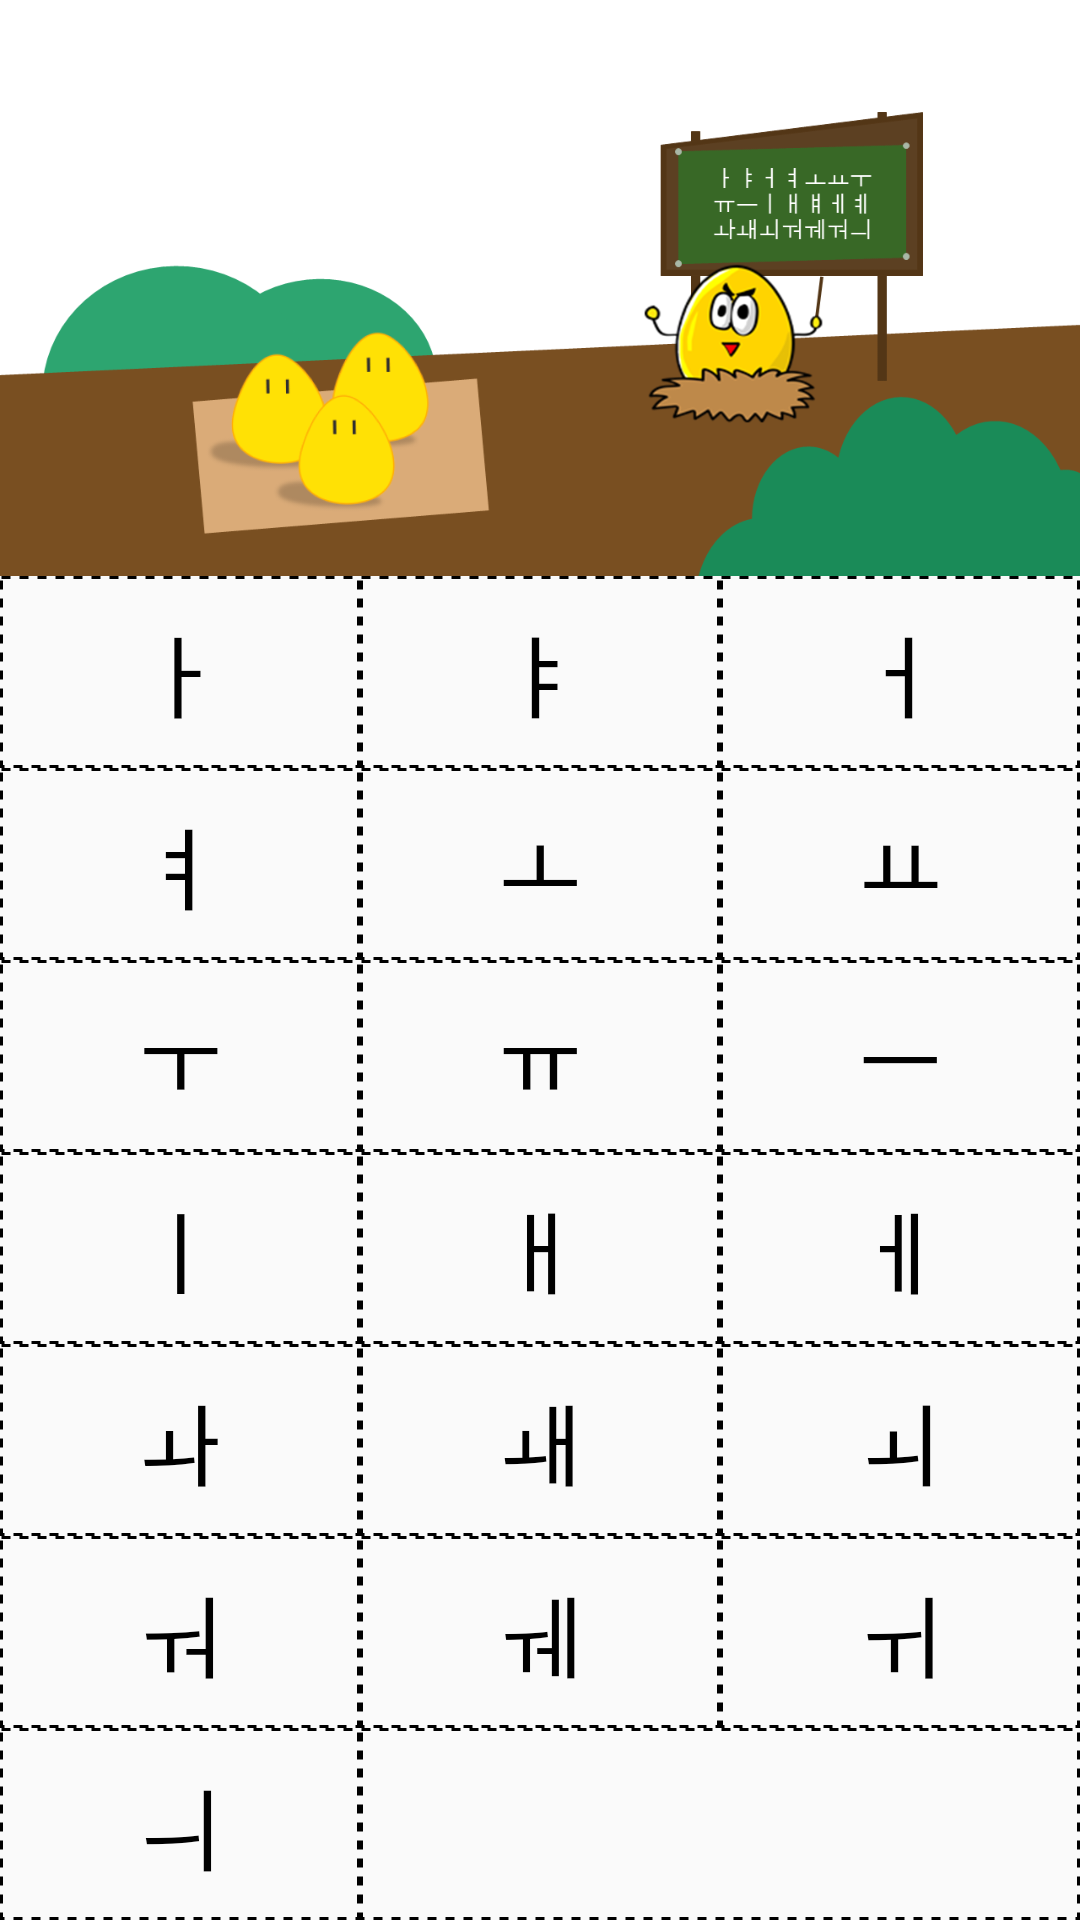

The Android layout XML behind this screen, and the referenced resources:
<!-- AndroidManifest.xml: application theme AppTheme.base -->
<!-- res/layout/activity_vowel.xml -->
<?xml version="1.0" encoding="utf-8"?>
<LinearLayout
    xmlns:android="http://schemas.android.com/apk/res/android"
    xmlns:app="http://schemas.android.com/apk/res-auto"
    xmlns:tools="http://schemas.android.com/tools"
    android:layout_width="match_parent"
    android:layout_height="match_parent"
    android:orientation="vertical"
    tools:context="com.qhshef.myanmar.Vowel">

    <ImageView
        android:layout_width="match_parent"
        android:layout_height="0dp"
        android:layout_weight="3"
        android:src="@drawable/gr_vowel"
        android:scaleType="fitXY"/>

    <LinearLayout
        android:layout_width="match_parent"
        android:layout_height="0dp"
        android:orientation="horizontal"
        android:layout_weight="1">

        <TextView
            android:id="@+id/k"
            android:layout_width="0dp"
            android:layout_height="match_parent"
            android:gravity="center"
            android:text="ㅏ"
            android:textSize="30dp"
            android:textColor="#000000"
            android:background="@drawable/dotted_line"
            android:layout_weight="1"/>

        <TextView
            android:id="@+id/i"
            android:layout_width="0dp"
            android:layout_height="match_parent"
            android:gravity="center"
            android:text="ㅑ"
            android:textSize="30dp"
            android:textColor="#000000"
            android:background="@drawable/dotted_line"
            android:layout_weight="1"/>

        <TextView
            android:id="@+id/j"
            android:layout_width="0dp"
            android:layout_height="match_parent"
            android:gravity="center"
            android:text="ㅓ"
            android:textSize="30dp"
            android:textColor="#000000"
            android:background="@drawable/dotted_line"
            android:layout_weight="1"/>

    </LinearLayout>

    <LinearLayout
        android:layout_width="match_parent"
        android:layout_height="0dp"
        android:orientation="horizontal"
        android:layout_weight="1">

        <TextView
            android:id="@+id/u"
            android:layout_width="0dp"
            android:layout_height="match_parent"
            android:gravity="center"
            android:text="ㅕ"
            android:textSize="30dp"
            android:textColor="#000000"
            android:background="@drawable/dotted_line"
            android:layout_weight="1"/>

        <TextView
            android:id="@+id/h"
            android:layout_width="0dp"
            android:layout_height="match_parent"
            android:gravity="center"
            android:text="ㅗ"
            android:textSize="30dp"
            android:textColor="#000000"
            android:background="@drawable/dotted_line"
            android:layout_weight="1"/>

        <TextView
            android:id="@+id/y"
            android:layout_width="0dp"
            android:layout_height="match_parent"
            android:gravity="center"
            android:text="ㅛ"
            android:textSize="30dp"
            android:textColor="#000000"
            android:background="@drawable/dotted_line"
            android:layout_weight="1"/>

    </LinearLayout>

    <LinearLayout
        android:layout_width="match_parent"
        android:layout_height="0dp"
        android:orientation="horizontal"
        android:layout_weight="1">

        <TextView
            android:id="@+id/n"
            android:layout_width="0dp"
            android:layout_height="match_parent"
            android:gravity="center"
            android:text="ㅜ"
            android:textSize="30dp"
            android:textColor="#000000"
            android:background="@drawable/dotted_line"
            android:layout_weight="1"/>

        <TextView
            android:id="@+id/b"
            android:layout_width="0dp"
            android:layout_height="match_parent"
            android:gravity="center"
            android:text="ㅠ"
            android:textSize="30dp"
            android:textColor="#000000"
            android:background="@drawable/dotted_line"
            android:layout_weight="1"/>

        <TextView
            android:id="@+id/m"
            android:layout_width="0dp"
            android:layout_height="match_parent"
            android:gravity="center"
            android:text="ㅡ"
            android:textSize="30dp"
            android:textColor="#000000"
            android:background="@drawable/dotted_line"
            android:layout_weight="1"/>

    </LinearLayout>

    <LinearLayout
        android:layout_width="match_parent"
        android:layout_height="0dp"
        android:orientation="horizontal"
        android:layout_weight="1">

        <TextView
            android:id="@+id/l"
            android:layout_width="0dp"
            android:layout_height="match_parent"
            android:gravity="center"
            android:text="ㅣ"
            android:textSize="30dp"
            android:textColor="#000000"
            android:background="@drawable/dotted_line"
            android:layout_weight="1"/>

        <TextView
            android:id="@+id/o"
            android:layout_width="0dp"
            android:layout_height="match_parent"
            android:gravity="center"
            android:text="ㅐ"
            android:textSize="30dp"
            android:textColor="#000000"
            android:background="@drawable/dotted_line"
            android:layout_weight="1"/>

        <TextView
            android:id="@+id/p"
            android:layout_width="0dp"
            android:layout_height="match_parent"
            android:gravity="center"
            android:text="ㅔ"
            android:textSize="30dp"
            android:textColor="#000000"
            android:background="@drawable/dotted_line"
            android:layout_weight="1"/>

    </LinearLayout>

    <LinearLayout
        android:layout_width="match_parent"
        android:layout_height="0dp"
        android:orientation="horizontal"
        android:layout_weight="1">

        <TextView
            android:id="@+id/hk"
            android:layout_width="0dp"
            android:layout_height="match_parent"
            android:gravity="center"
            android:text="ㅘ"
            android:textSize="30dp"
            android:textColor="#000000"
            android:background="@drawable/dotted_line"
            android:layout_weight="1"/>

        <TextView
            android:id="@+id/ho"
            android:layout_width="0dp"
            android:layout_height="match_parent"
            android:gravity="center"
            android:text="ㅙ"
            android:textSize="30dp"
            android:textColor="#000000"
            android:background="@drawable/dotted_line"
            android:layout_weight="1"/>

        <TextView
            android:id="@+id/hl"
            android:layout_width="0dp"
            android:layout_height="match_parent"
            android:gravity="center"
            android:text="ㅚ"
            android:textSize="30dp"
            android:textColor="#000000"
            android:background="@drawable/dotted_line"
            android:layout_weight="1"/>

    </LinearLayout>

    <LinearLayout
        android:layout_width="match_parent"
        android:layout_height="0dp"
        android:orientation="horizontal"
        android:layout_weight="1">

        <TextView
            android:id="@+id/nj"
            android:layout_width="0dp"
            android:layout_height="match_parent"
            android:gravity="center"
            android:text="ㅝ"
            android:textSize="30dp"
            android:textColor="#000000"
            android:background="@drawable/dotted_line"
            android:layout_weight="1"/>

        <TextView
            android:id="@+id/np"
            android:layout_width="0dp"
            android:layout_height="match_parent"
            android:gravity="center"
            android:text="ㅞ"
            android:textSize="30dp"
            android:textColor="#000000"
            android:background="@drawable/dotted_line"
            android:layout_weight="1"/>

        <TextView
            android:id="@+id/nl"
            android:layout_width="0dp"
            android:layout_height="match_parent"
            android:gravity="center"
            android:text="ㅟ"
            android:textSize="30dp"
            android:textColor="#000000"
            android:background="@drawable/dotted_line"
            android:layout_weight="1"/>

    </LinearLayout>

    <LinearLayout
        android:layout_width="match_parent"
        android:layout_height="0dp"
        android:orientation="horizontal"
        android:layout_weight="1">

        <TextView
            android:id="@+id/ml"
            android:layout_width="0dp"
            android:layout_height="match_parent"
            android:gravity="center"
            android:text="ㅢ"
            android:textSize="30dp"
            android:textColor="#000000"
            android:background="@drawable/dotted_line"
            android:layout_weight="1"/>

        <TextView
            android:layout_width="0dp"
            android:layout_height="match_parent"
            android:layout_weight="2"
            android:background="@drawable/dotted_line"/>

    </LinearLayout>

</LinearLayout>
<!-- resources referenced by this layout -->
<resources>
  <!-- drawable dotted_line (drawable) -->
  <?xml version="1.0" encoding="utf-8"?>
  <shape xmlns:android="http://schemas.android.com/apk/res/android">
      <stroke
          android:width="1dp"
          android:dashGap="3dp"
          android:dashWidth="3dp" />
  </shape>
  <!-- drawable gr_vowel: png bitmap (drawable, 97569 bytes) -->
  <style name="AppTheme.base" parent="Theme.AppCompat.Light">
          <item name="colorPrimary">#f6f6f6</item>
          <item name="colorPrimaryDark">#000000</item>
      </style>
</resources>
